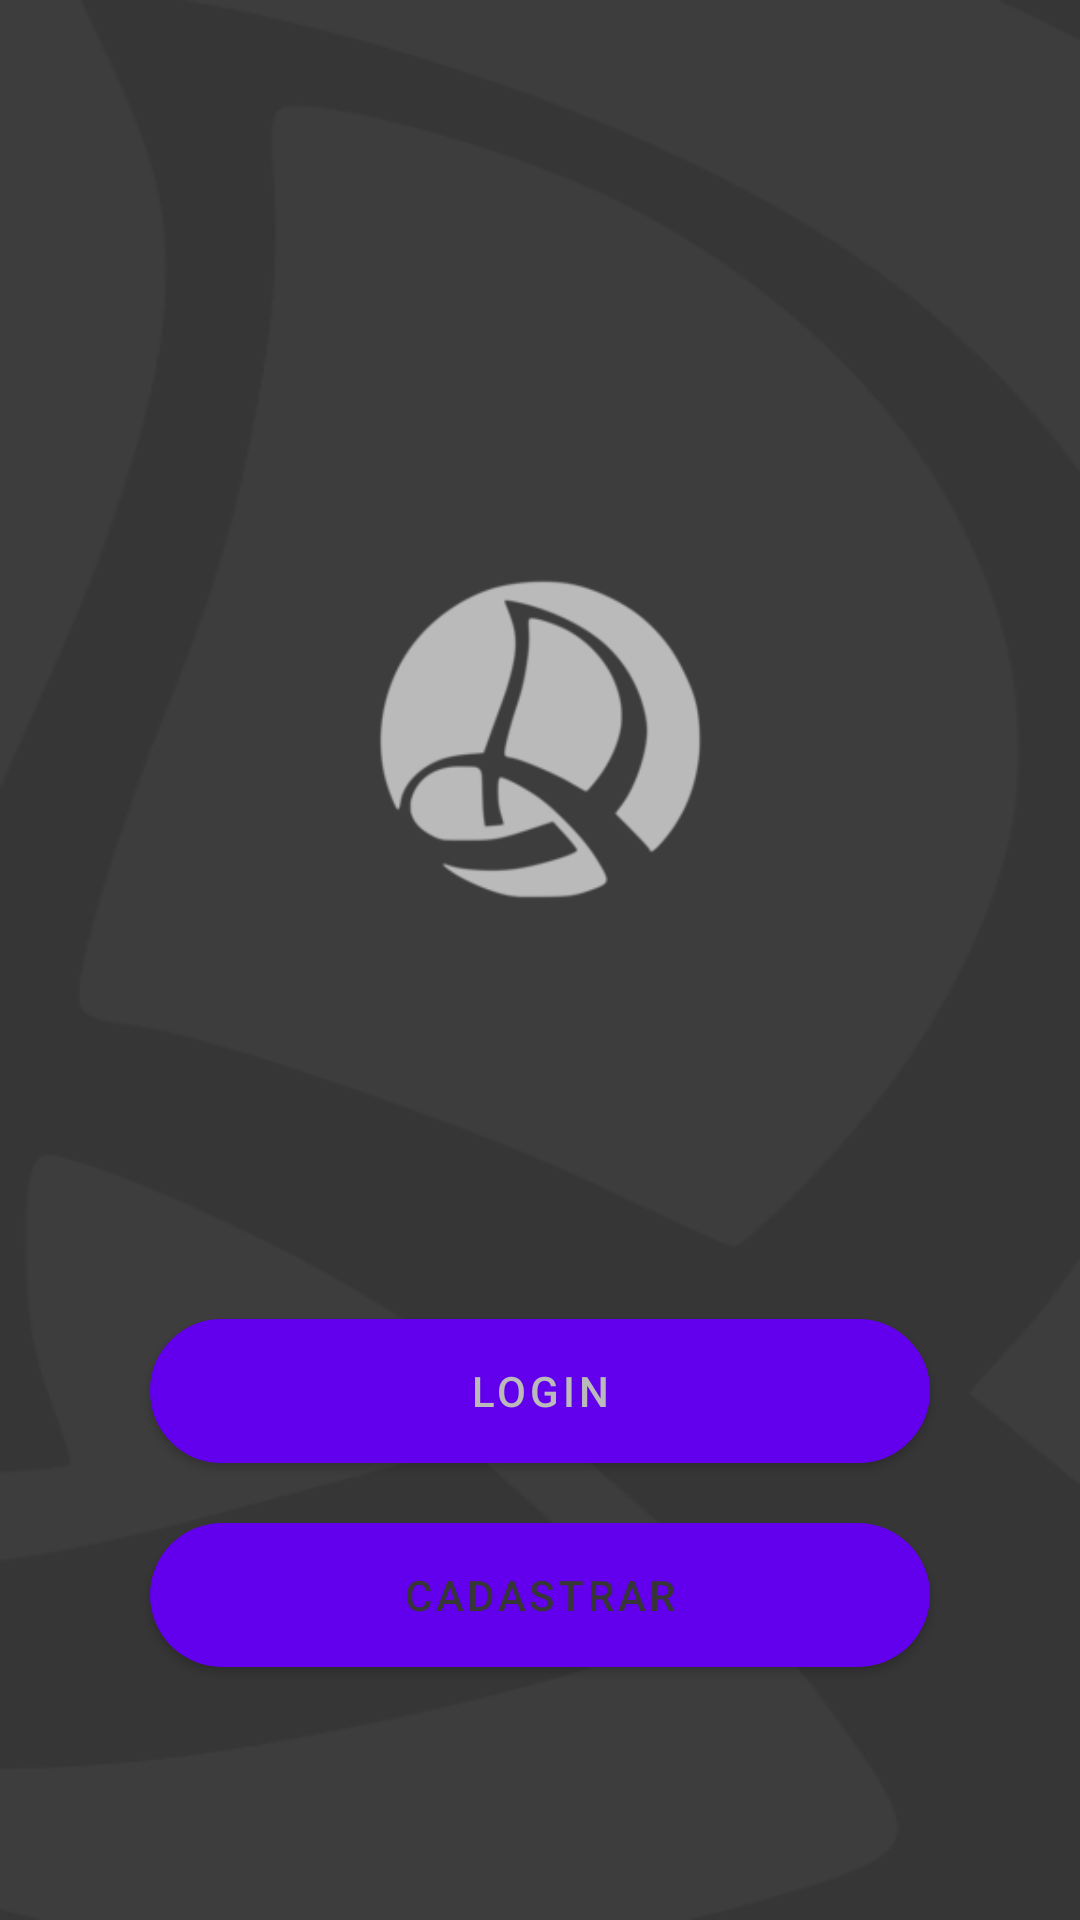

Layout XML and referenced resources for this Android screen:
<!-- AndroidManifest.xml: application theme Theme.ADMDF.NoActionBar -->
<!-- res/layout/fragment_first_screen.xml -->
<?xml version="1.0" encoding="utf-8"?>
<layout
    xmlns:android="http://schemas.android.com/apk/res/android"
    xmlns:app="http://schemas.android.com/apk/res-auto"
    xmlns:tools="http://schemas.android.com/tools">

    <data>
        <variable
            name="Fragment"
            type="com.mobile.admdf.ui.fragment.screen.FirstScreenFragment" />
    </data>

    <androidx.constraintlayout.widget.ConstraintLayout
        android:layout_width="match_parent"
        android:layout_height="match_parent"
        android:background="@drawable/fundo_tela"
        tools:context=".ui.activity.FistScreenActivity">


        <ImageView
            android:id="@+id/vw_logoMain"
            android:layout_width="0dp"
            android:layout_height="157dp"
            android:layout_marginStart="120dp"
            android:layout_marginTop="168dp"
            android:layout_marginEnd="120dp"
            app:layout_constraintEnd_toEndOf="parent"
            app:layout_constraintHorizontal_bias="1.0"
            app:layout_constraintStart_toStartOf="parent"
            app:layout_constraintTop_toTopOf="parent"
            app:srcCompat="@drawable/logobranco" />

        <Button
            android:id="@+id/bt_loginMain"
            android:layout_width="0dp"
            android:layout_height="wrap_content"
            android:layout_marginStart="50dp"
            android:layout_marginTop="190dp"
            android:layout_marginEnd="50dp"
            android:background="@drawable/custom_button1"
            android:text="@string/bt_login"
            android:textAllCaps="true"
            android:textColor="#BABABA"
            android:onClick="@{Fragment::runLogin}"
            app:layout_constraintBottom_toTopOf="@+id/bt_cadastroMain"
            app:layout_constraintEnd_toEndOf="parent"
            app:layout_constraintHorizontal_bias="0.0"
            app:layout_constraintStart_toStartOf="parent"
            app:layout_constraintTop_toBottomOf="@+id/vw_logoMain" />

        <Button
            android:id="@+id/bt_cadastroMain"
            android:layout_width="0dp"
            android:layout_height="wrap_content"
            android:layout_marginStart="50dp"
            android:layout_marginTop="20dp"
            android:layout_marginEnd="50dp"
            android:layout_marginBottom="160dp"
            android:background="@drawable/custom_button"
            android:text="@string/bt_cadastro"
            android:textColor="#363636"
            android:onClick="@{Fragment::runCadastro}"
            app:layout_constraintBottom_toBottomOf="parent"
            app:layout_constraintEnd_toEndOf="parent"
            app:layout_constraintHorizontal_bias="0.5"
            app:layout_constraintStart_toStartOf="parent"
            app:layout_constraintTop_toBottomOf="@+id/bt_loginMain" />

    </androidx.constraintlayout.widget.ConstraintLayout>
</layout>
<!-- resources referenced by this layout -->
<resources>
  <!-- drawable custom_button (drawable) -->
  <?xml version="1.0" encoding="utf-8"?>
  <shape xmlns:android="http://schemas.android.com/apk/res/android" android:shape="rectangle" >
  
      <solid android:color="#BABABA" android:width="2dp"/>
      <corners android:radius="30dp"/>
  </shape>
  <!-- drawable custom_button1 (drawable) -->
  <?xml version="1.0" encoding="utf-8"?>
  <shape xmlns:android="http://schemas.android.com/apk/res/android" android:shape="rectangle" >
  
      <solid android:color="#363636"/>
      <stroke android:color="#BABABA" android:width="2dp"/>
      <corners android:radius="30dp"/>
  </shape>
  <!-- drawable fundo_tela: png bitmap (drawable, 19844 bytes) -->
  <!-- drawable logobranco: png bitmap (drawable, 7450 bytes) -->
  <string name="bt_cadastro">Cadastrar</string>
  <string name="bt_login">Login</string>
  <style name="Theme.ADMDF.NoActionBar">
          <item name="windowActionBar">false</item>
          <item name="windowNoTitle">true</item>
      </style>
</resources>
